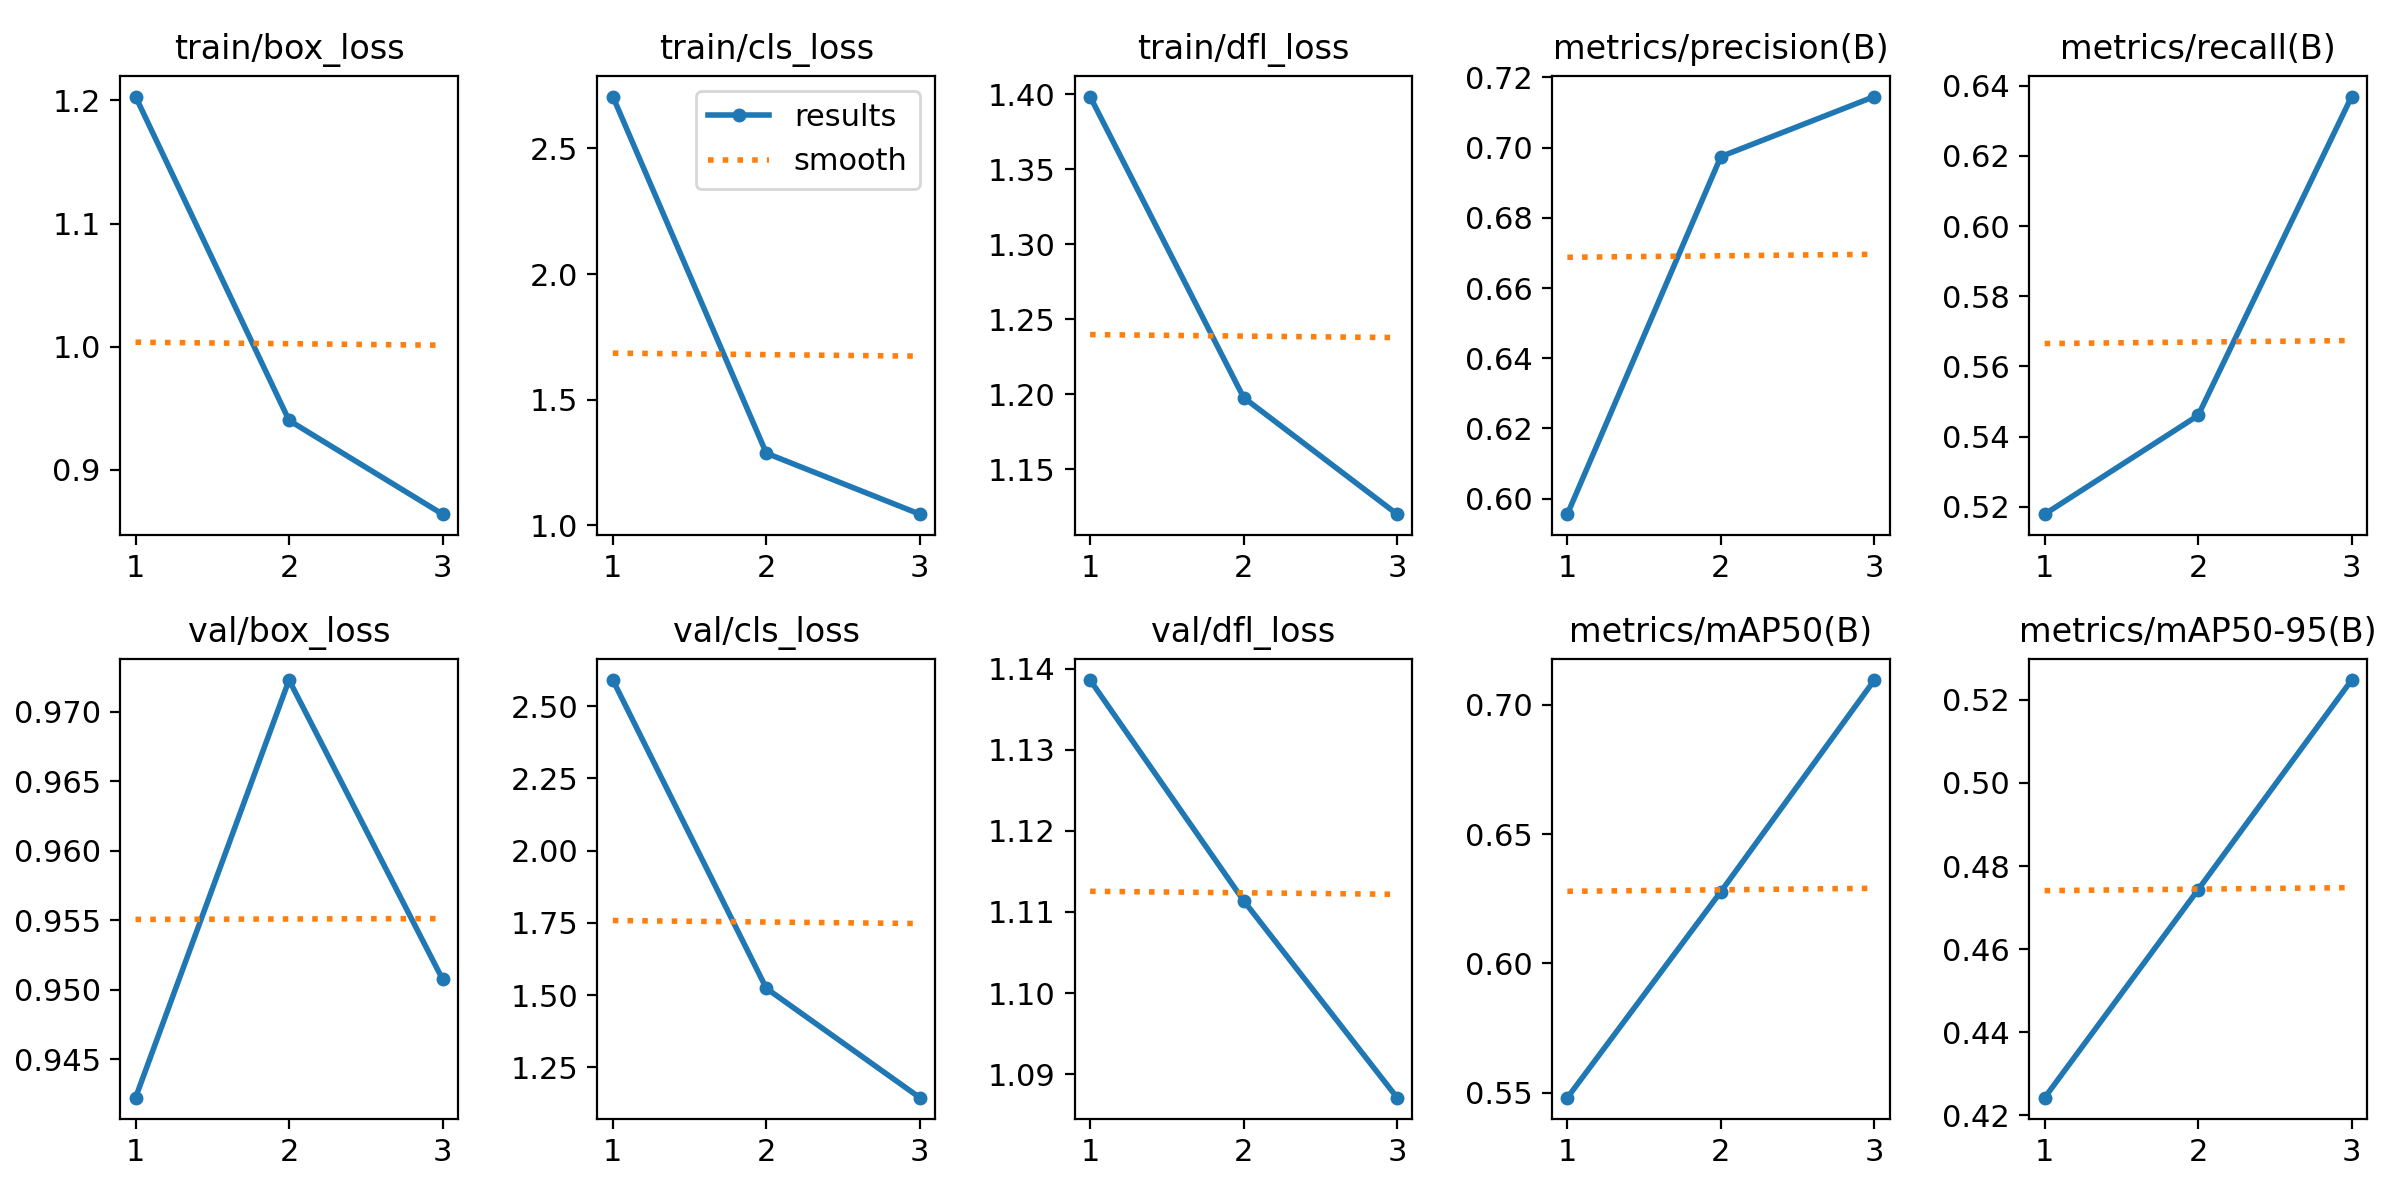

The table this chart was drawn from, first rows:
epoch, train/box_loss, train/cls_loss, train/dfl_loss, metrics/precision(B), metrics/recall(B), metrics/mAP50(B), metrics/mAP50-95(B), val/box_loss, val/cls_loss, val/dfl_loss, lr/pg0, lr/pg1, lr/pg2
1, 1.203, 2.706, 1.399, 0.5956, 0.5179, 0.5482, 0.4242, 0.9422, 2.59, 1.139, 0.0001143, 0.0001143, 0.0001143
2, 0.94, 1.287, 1.198, 0.6975, 0.5461, 0.6277, 0.4743, 0.9723, 1.524, 1.111, 0.0001628, 0.0001628, 0.0001628
3, 0.8638, 1.045, 1.12, 0.7146, 0.6369, 0.7095, 0.5248, 0.9507, 1.146, 1.087, 0.0001263, 0.0001263, 0.0001263
